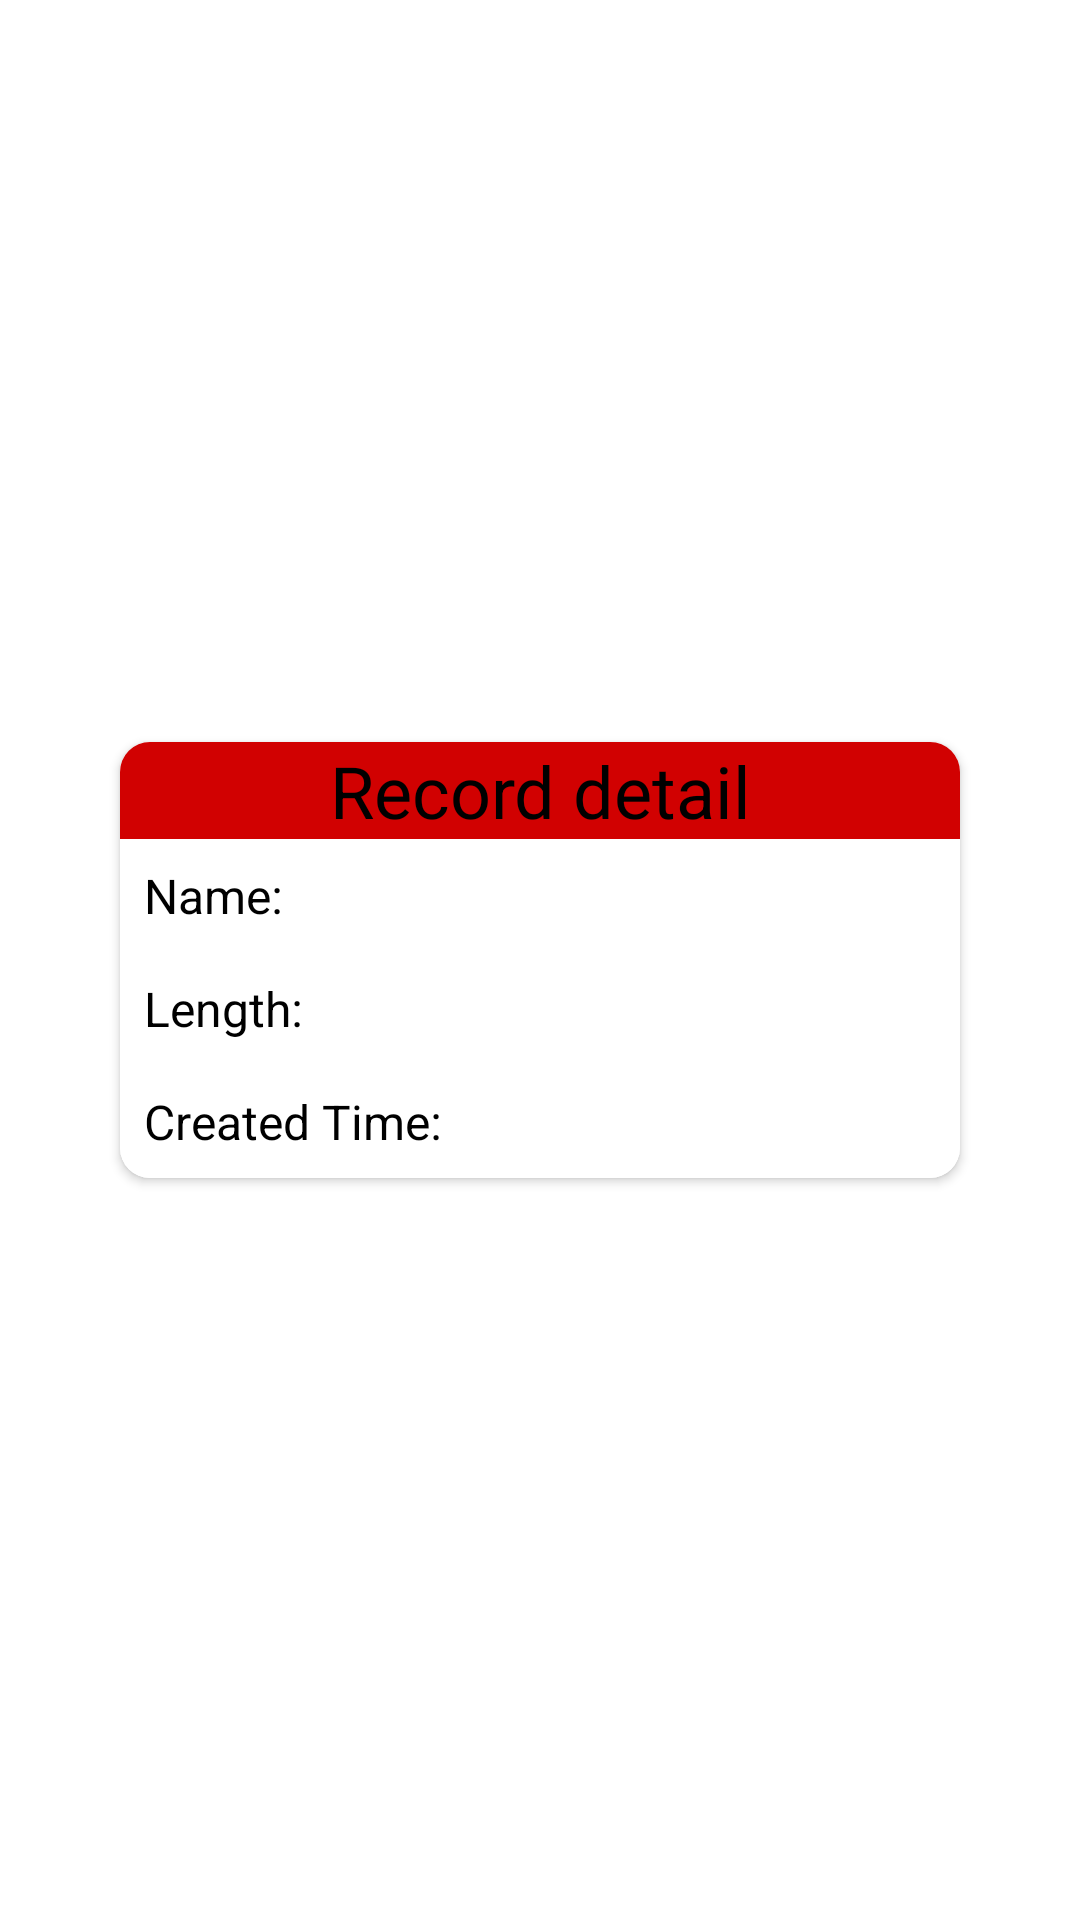

This screen was rendered from an Android layout file. Write that file and the resources it references.
<!-- AndroidManifest.xml: application theme Theme.VoiceRecorder -->
<!-- res/layout/fragment_record_detail.xml -->
<?xml version="1.0" encoding="utf-8"?>
<LinearLayout xmlns:android="http://schemas.android.com/apk/res/android"
    xmlns:app="http://schemas.android.com/apk/res-auto"
    android:layout_width="match_parent"
    android:layout_height="match_parent"
    android:gravity="center">

    <androidx.cardview.widget.CardView
        android:layout_width="fill_parent"
        android:layout_height="wrap_content"
        app:cardCornerRadius="10dp"
        android:layout_marginHorizontal="40dp">


        <LinearLayout
            android:layout_width="fill_parent"
            android:layout_height="wrap_content"
            android:background="@color/white"
            android:orientation="vertical">

            <TextView
                android:layout_width="match_parent"
                android:layout_height="wrap_content"
                android:background="@color/light_red"
                android:gravity="center|top"
                android:text="Record detail"
                android:textColor="@color/black"
                android:textSize="24dp" />

            <LinearLayout
                android:layout_width="match_parent"
                android:layout_height="match_parent"
                android:orientation="vertical"
                android:paddingHorizontal="8dp">

                <LinearLayout
                    android:layout_width="match_parent"
                    android:layout_height="wrap_content">

                    <TextView
                        android:layout_width="wrap_content"
                        android:layout_height="wrap_content"
                        android:layout_marginVertical="8dp"
                        android:text="@string/name2"
                        android:textColor="@color/black"
                        android:textSize="16sp" />

                    <TextView
                        android:id="@+id/recordName"
                        android:layout_width="wrap_content"
                        android:layout_height="wrap_content"
                        android:layout_margin="8dp"
                        android:text=""
                        android:textColor="@color/black"
                        android:textSize="16sp" />
                </LinearLayout>

                <LinearLayout
                    android:layout_width="match_parent"
                    android:layout_height="wrap_content">

                    <TextView
                        android:layout_width="wrap_content"
                        android:layout_height="wrap_content"
                        android:layout_marginVertical="8dp"
                        android:text="@string/Length"
                        android:textColor="@color/black"
                        android:textSize="16sp" />

                    <TextView
                        android:id="@+id/recordLength"
                        android:layout_width="wrap_content"
                        android:layout_height="wrap_content"
                        android:layout_margin="8dp"
                        android:text=""
                        android:textColor="@color/black"
                        android:textSize="16sp" />

                </LinearLayout>

                <LinearLayout
                    android:layout_width="match_parent"
                    android:layout_height="wrap_content">

                    <TextView
                        android:layout_width="wrap_content"
                        android:layout_height="wrap_content"
                        android:layout_marginVertical="8dp"
                        android:text="@string/created_time"
                        android:textColor="@color/black"
                        android:textSize="16sp" />

                    <TextView
                        android:id="@+id/recordCreatedTime"
                        android:layout_width="wrap_content"
                        android:layout_height="wrap_content"
                        android:layout_margin="8dp"
                        android:text=""
                        android:textColor="@color/black"
                        android:textSize="16sp" />
                </LinearLayout>
            </LinearLayout>
        </LinearLayout>
    </androidx.cardview.widget.CardView>
</LinearLayout>
<!-- resources referenced by this layout -->
<resources>
  <color name="black">#FF000000</color>
  <color name="light_red">#d10101</color>
  <color name="white">#FFFFFFFF</color>
  <string name="Length">Length:</string>
  <string name="created_time">Created Time:</string>
  <string name="name2">Name:</string>
  <style name="Theme.VoiceRecorder" parent="Theme.MaterialComponents.DayNight.DarkActionBar">
          
          <item name="colorPrimary">@color/dark_red</item>
          <item name="colorPrimaryVariant">@color/purple_700</item>
          <item name="colorOnPrimary">@color/white</item>
          
          <item name="colorSecondary">@color/teal_200</item>
          <item name="colorSecondaryVariant">@color/teal_700</item>
          <item name="colorOnSecondary">@color/black</item>
          
          <item name="android:statusBarColor" tools:targetApi="l">?attr/colorPrimaryVariant</item>
          
      </style>
  <color name="dark_red">#900000</color>
  <color name="purple_700">#FF3700B3</color>
  <color name="teal_200">#FF03DAC5</color>
  <color name="teal_700">#FF018786</color>
</resources>
